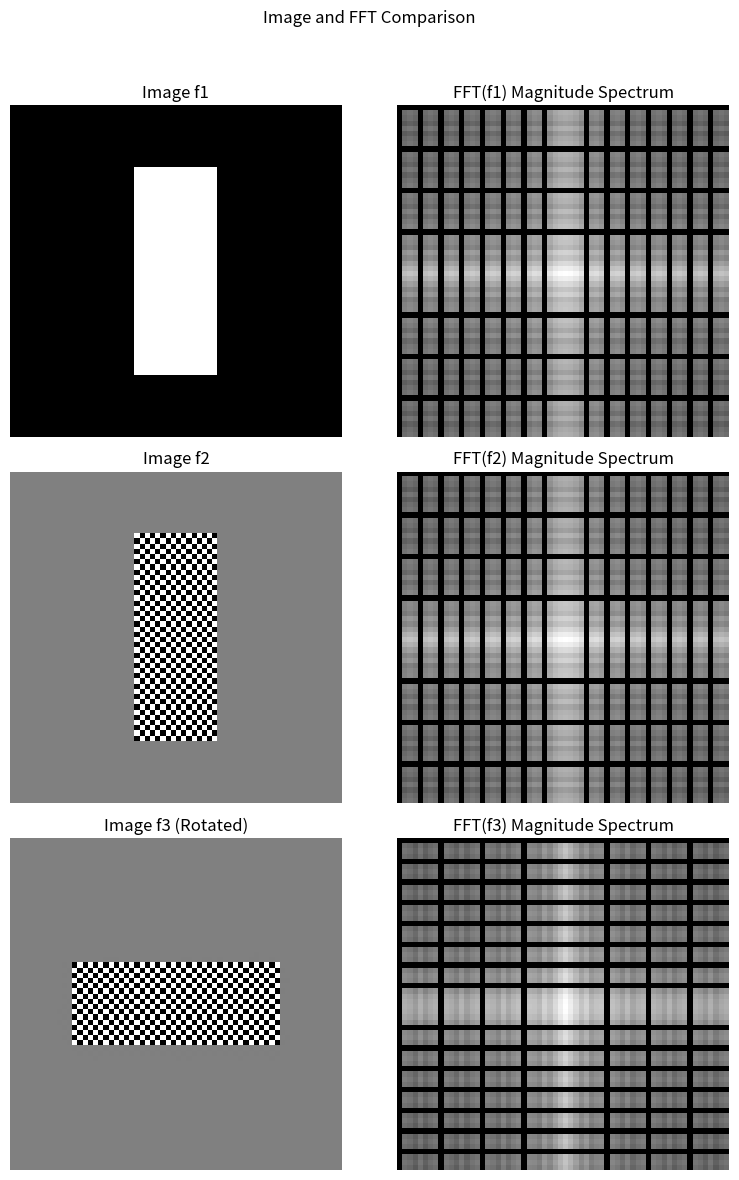

Reproduce this figure in Python.
import numpy as np
import matplotlib.pyplot as plt
from scipy.ndimage import rotate

# 创建图像f1
image_size = 64
f1 = np.zeros((image_size, image_size))
bright_strip_width = 16
bright_strip_height = 40
f1[(image_size - bright_strip_height) // 2:(image_size + bright_strip_height) // 2, (image_size - bright_strip_width) // 2:(image_size + bright_strip_width) // 2] = 255

# 计算f1的傅里叶变换
F1 = np.fft.fft2(f1)
F1_magnitude = np.abs(np.fft.fftshift(F1))

# 创建图片f2
f2 = np.zeros((image_size, image_size))
for x in range(image_size):
    for y in range(image_size):
        f2[x, y] = (-1) ** (x + y) * f1[x, y]

# 计算f2的傅里叶变换
F2 = np.fft.fft2(f2)
F2_magnitude = np.abs(F2)


# 顺时针旋转f2得到f3
f3 = rotate(f2, 90, reshape=False)

# 计算f3的傅里叶变换
F3 = np.fft.fft2(f3)
F3_magnitude = np.abs(F3)

# 创建子图
fig, axes = plt.subplots(3, 2, figsize=(8, 12))
fig.suptitle('Image and FFT Comparison')

# 显示f1和FFT(f1)
axes[0, 0].imshow(f1, cmap='gray')
axes[0, 0].set_title('Image f1')
axes[0, 1].imshow(np.log(F1_magnitude + 1), cmap='gray')
axes[0, 1].set_title('FFT(f1) Magnitude Spectrum')

# 显示f2和FFT(f2)
axes[1, 0].imshow(f2, cmap='gray')
axes[1, 0].set_title('Image f2')
axes[1, 1].imshow(np.log(F2_magnitude + 1), cmap='gray')
axes[1, 1].set_title('FFT(f2) Magnitude Spectrum')

# 显示f3和FFT(f3)
axes[2, 0].imshow(f3, cmap='gray')
axes[2, 0].set_title('Image f3 (Rotated)')
axes[2, 1].imshow(np.log(F3_magnitude + 1), cmap='gray')
axes[2, 1].set_title('FFT(f3) Magnitude Spectrum')

# 隐藏坐标轴
for ax in axes.ravel():
    ax.axis('off')

plt.tight_layout()
plt.subplots_adjust(top=0.9)
plt.show()
